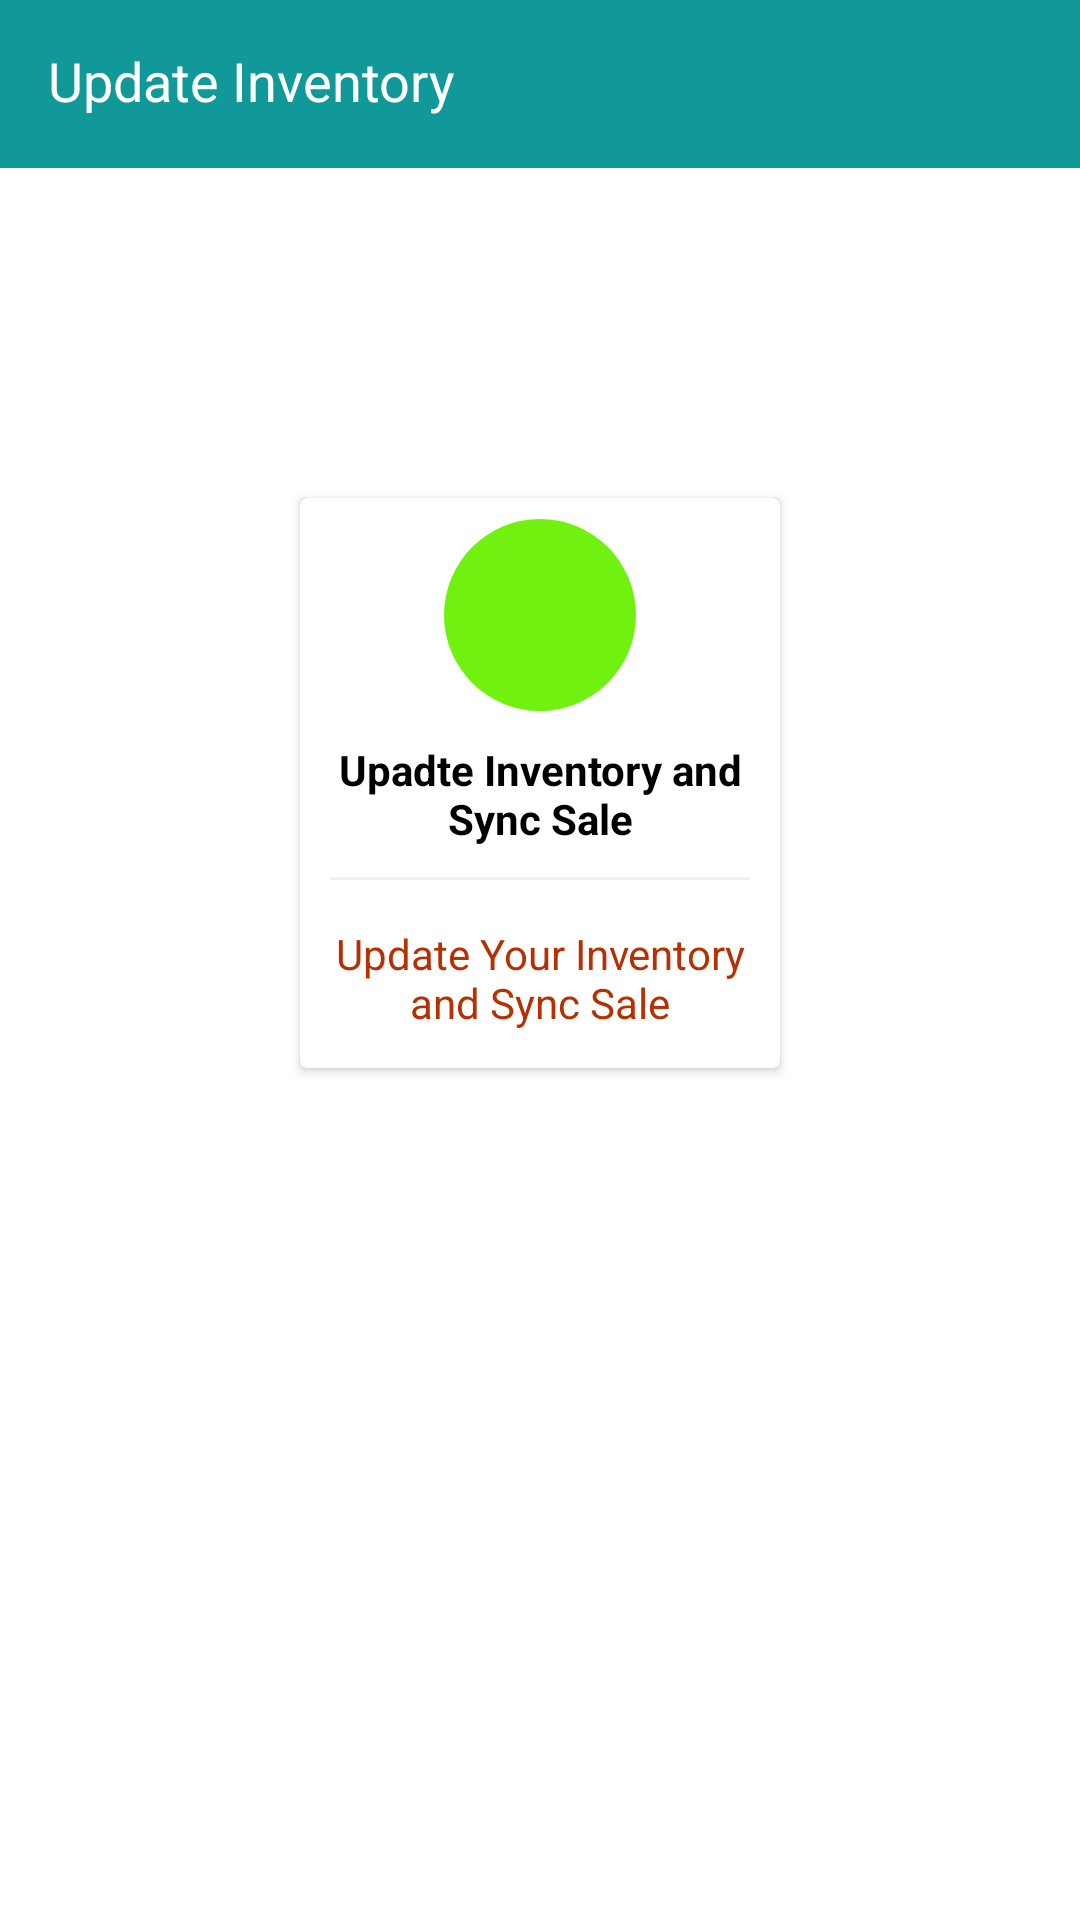

Layout XML and referenced resources for this Android screen:
<!-- AndroidManifest.xml: application theme AppTheme.NoActionBar -->
<!-- res/layout/activity_confirm_sales_to_outlets.xml -->
<?xml version="1.0" encoding="utf-8"?>
<LinearLayout xmlns:android="http://schemas.android.com/apk/res/android"
    xmlns:tools="http://schemas.android.com/tools"
    android:layout_width="match_parent"
    android:layout_height="match_parent"
    android:background="@android:color/white"
    android:orientation="vertical"
    tools:context="com.example.root.kfilsecondarysales.Activity.ConfirmSalesToOutlets">

    <android.support.v7.widget.Toolbar
        android:id="@+id/toolbar"
        android:layout_width="match_parent"
        android:layout_height="?attr/actionBarSize"
        android:background="#119898">

        <LinearLayout
            android:layout_width="match_parent"
            android:layout_height="wrap_content"
            android:weightSum="1">

            <TextView
                android:id="@+id/title"
                android:layout_width="0dp"
                android:layout_height="match_parent"
                android:layout_gravity="clip_horizontal"
                android:layout_marginTop="2dp"
                android:layout_weight=".7"
                android:text="Update Inventory"
                android:textColor="@color/cardview_light_background"
                android:textSize="18sp" />


        </LinearLayout>


    </android.support.v7.widget.Toolbar>

    <LinearLayout
        android:layout_width="match_parent"
        android:layout_height="wrap_content"
        android:layout_gravity="center"
        android:layout_marginTop="100dp"
        android:clipToPadding="false"
        android:gravity="center"
        android:orientation="horizontal">

        <android.support.v7.widget.CardView
            android:id="@+id/updateInventoryDealerCard"
            android:layout_width="160dp"
            android:layout_height="190dp"
            android:layout_margin="10dp"
            android:clickable="true"
            android:foreground="?android:attr/selectableItemBackground">

            <LinearLayout
                android:layout_width="match_parent"
                android:layout_height="match_parent"
                android:background="@android:color/white"
                android:gravity="center"
                android:orientation="vertical">

                <ImageView
                    android:layout_width="64dp"
                    android:layout_height="64dp"
                    android:background="@drawable/circlegreendeep"
                    android:padding="10dp"
                    android:src="@drawable/inventory_black_24dp" />

                <TextView
                    android:layout_width="wrap_content"
                    android:layout_height="wrap_content"
                    android:layout_marginTop="10dp"
                    android:text="Upadte Inventory and Sync Sale"
                    android:textColor="@android:color/black"
                    android:gravity="center"
                    android:textStyle="bold" />

                <View
                    android:layout_width="match_parent"
                    android:layout_height="1dp"
                    android:layout_margin="10dp"
                    android:background="@color/lightgray" />

                <TextView
                    android:layout_width="wrap_content"
                    android:layout_height="wrap_content"
                    android:gravity="center"
                    android:padding="5dp"
                    android:text="Update Your Inventory and Sync Sale"
                    android:textColor="@color/colorPrimary" />

            </LinearLayout>
        </android.support.v7.widget.CardView>


    </LinearLayout>


</LinearLayout>
<!-- resources referenced by this layout -->
<resources>
  <color name="colorPrimary">#B43104</color>
  <color name="lightgray">#f1eeee</color>
  <!-- drawable circlegreendeep (drawable) -->
  <?xml version="1.0" encoding="utf-8"?>
  <shape android:shape="oval" xmlns:android="http://schemas.android.com/apk/res/android">
      <solid android:color= "@color/deepgreen"/>
  
  
  </shape>
  <style name="AppTheme.NoActionBar">
          <item name="android:windowActionBar">false</item>
          <item name="android:windowNoTitle">true</item>
  
      </style>
  <color name="deepgreen">#FF71F10F</color>
</resources>
